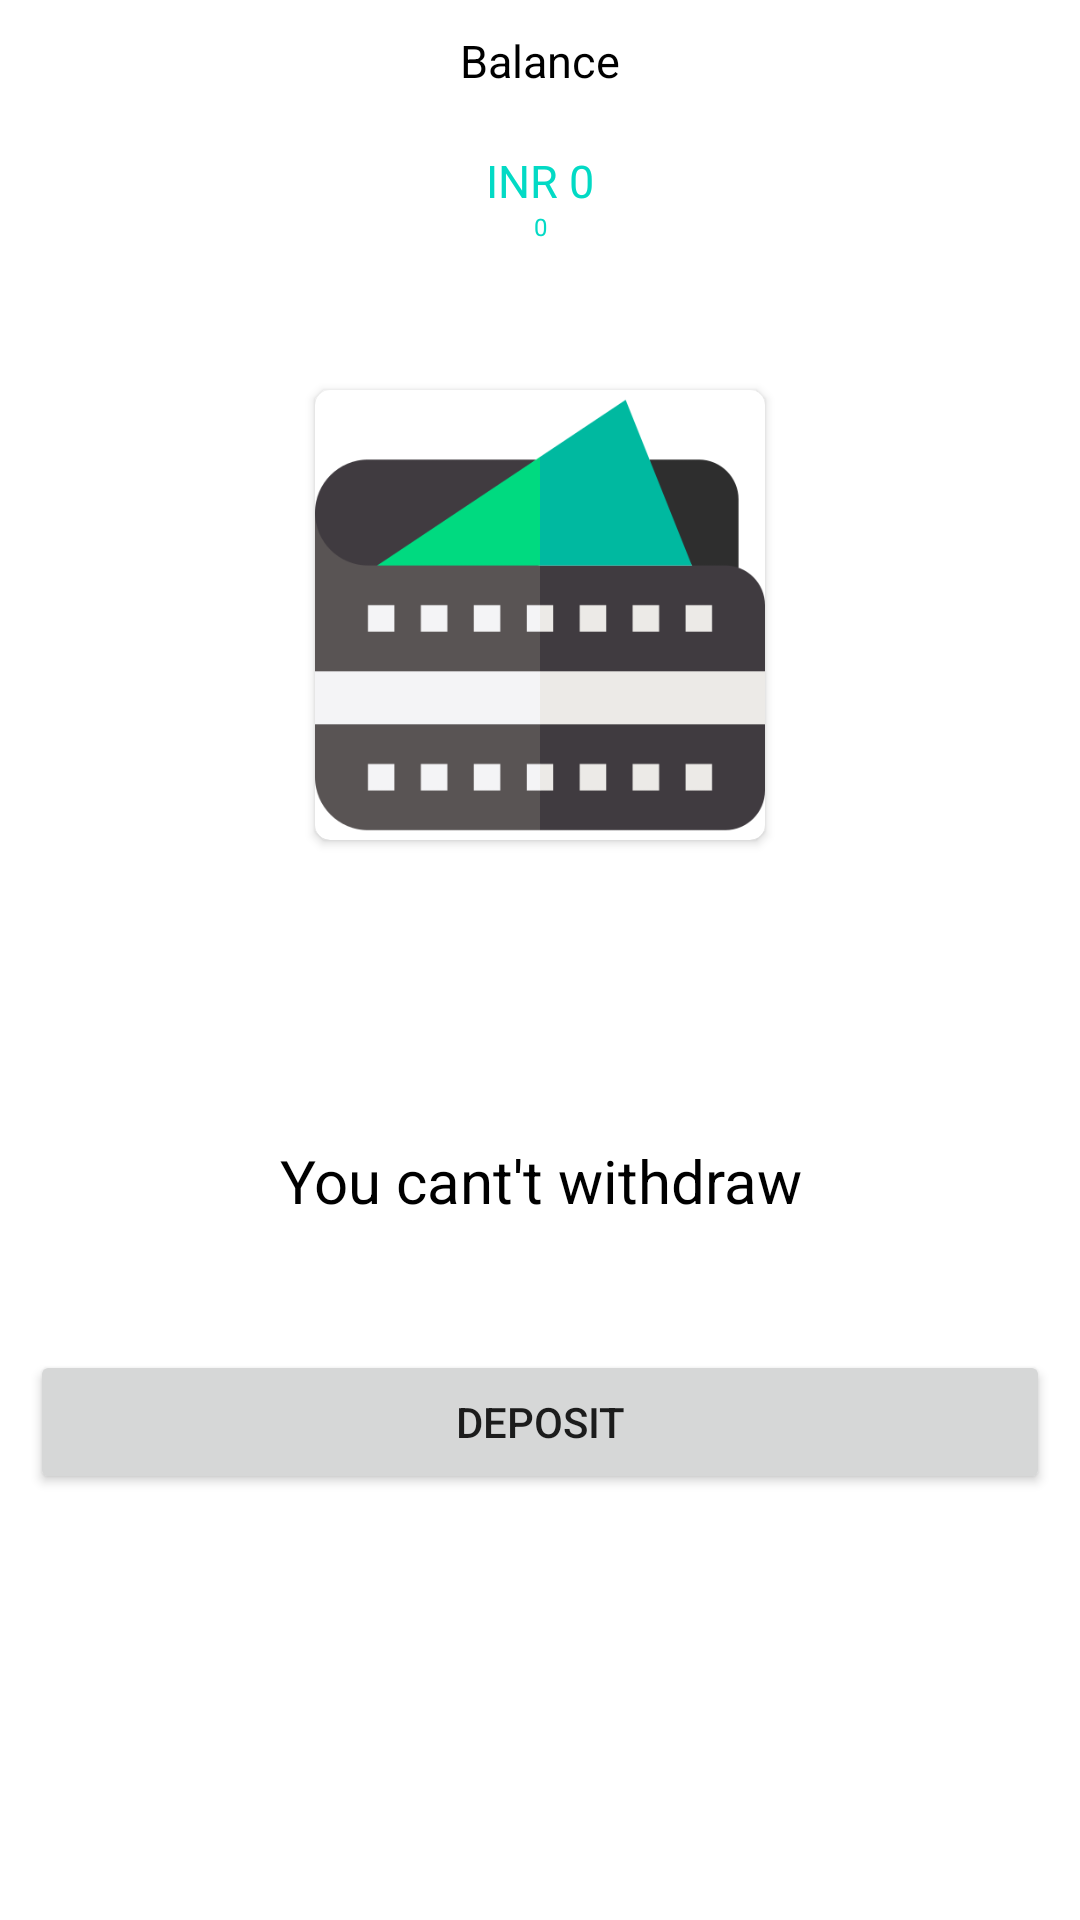

This screen was rendered from an Android layout file. Write that file and the resources it references.
<!-- AndroidManifest.xml: application theme Theme.OnlinePay -->
<!-- res/layout/fragment_pay.xml -->
<?xml version="1.0" encoding="utf-8"?>
<FrameLayout xmlns:android="http://schemas.android.com/apk/res/android"
    xmlns:tools="http://schemas.android.com/tools"
    android:layout_width="match_parent"
    android:layout_height="match_parent"
    xmlns:app="http://schemas.android.com/apk/res-auto"
    android:orientation="vertical"
    tools:context=".ui.online.payFragment">

    
    <TextView
        android:id="@+id/text_first"
        android:layout_width="match_parent"
        android:layout_height="wrap_content"
        android:gravity="center_horizontal"
        android:layout_marginTop="10dp"
        android:textSize="15sp"
        android:textColor="@color/black"
        android:text="@string/hello_blank_fragment" />
    <TextView
        android:id="@+id/text_second"

        android:layout_width="match_parent"
        android:layout_height="wrap_content"
        android:gravity="center_horizontal"
        android:layout_marginTop="50dp"
        android:textSize="15sp"
        android:text="INR 0"
        android:textColor="@color/teal_200"/>
    <TextView
        android:id="@+id/text_third"

        android:layout_width="match_parent"
        android:layout_height="wrap_content"
        android:gravity="center_horizontal"
        android:layout_marginTop="70dp"
        android:textSize="8sp"

        android:text="0"
        android:textColor="@color/teal_200"/>
    <androidx.cardview.widget.CardView
        android:layout_marginTop="130dp"
        android:layout_gravity="center_horizontal"
        app:cardCornerRadius="5dp"
        android:layout_width="150dp"
        android:layout_height="150dp">
        <ImageView
            android:layout_gravity="center_horizontal"
            android:layout_width="150dp"
            android:layout_height="150dp"
            android:src="@drawable/wallet"/>
    </androidx.cardview.widget.CardView>

    <TextView
        android:id="@+id/text_forth"

        android:layout_width="match_parent"
        android:layout_height="wrap_content"
        android:gravity="center_horizontal"
        android:layout_marginTop="380dp"
        android:textSize="20sp"

        android:text="You cant't withdraw"
        android:textColor="@color/black"/>
    <Button
        android:paddingRight="5dp"
        android:paddingLeft="5dp"
        android:layout_marginRight="10dp"
        android:layout_marginLeft="10dp"
        android:layout_width="match_parent"
        android:layout_height="wrap_content"
        android:layout_marginTop="450dp"
        android:text="Deposit"/>
</FrameLayout>
<!-- resources referenced by this layout -->
<resources>
  <!-- drawable wallet: png bitmap (drawable, 9387 bytes) -->
  <string name="hello_blank_fragment">Balance</string>
  <style name="Theme.OnlinePay" parent="Theme.MaterialComponents.DayNight.DarkActionBar">
          
          <item name="colorPrimary">@color/purple_500</item>
          <item name="colorPrimaryVariant">@color/purple_700</item>
          <item name="colorOnPrimary">@color/white</item>
          
          <item name="colorSecondary">@color/teal_200</item>
          <item name="colorSecondaryVariant">@color/teal_700</item>
          <item name="colorOnSecondary">@color/black</item>
          
          <item name="android:statusBarColor" tools:targetApi="l">?attr/colorPrimaryVariant</item>
          
      </style>
  <!-- not gathered from this repository: default colours our renderer supplied (Android Studio template values) -->
  <color name="purple_500">#FF6200EE</color>
  <color name="purple_700">#FF3700B3</color>
  <color name="teal_200">#FF03DAC5</color>
  <color name="teal_700">#FF018786</color>
  <color name="black">#FF000000</color>
  <color name="white">#FFFFFFFF</color>
</resources>
